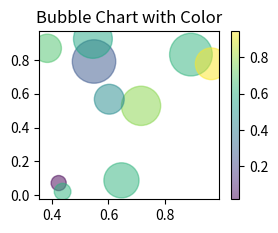

Write Python code to recreate this figure.
import matplotlib.pyplot as plt
import numpy as np

# Data
np.random.seed(0)
x = np.random.rand(10)
y = np.random.rand(10)
sizes = np.random.rand(10) * 1000
colors = np.random.rand(10)
# Bubble Chart with Color
plt.subplot(2, 2, 2)
plt.scatter(x, y, s=sizes, c=colors, alpha=0.5, cmap='viridis')
plt.colorbar()
plt.title('Bubble Chart with Color')